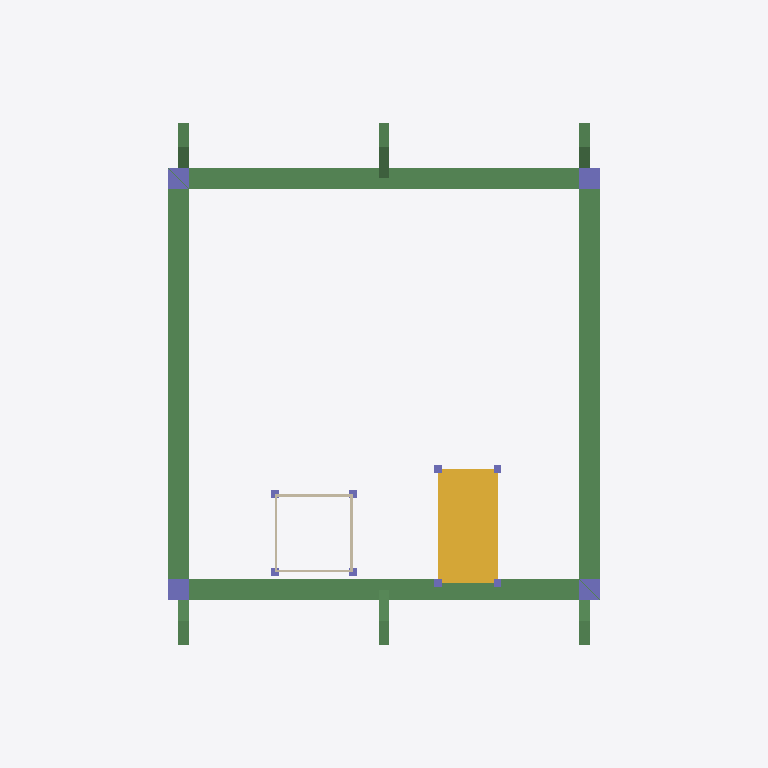
Plan cut of the same IFC building model at storey '+58.00' (level 58.00 m, cut at 59.40 m), seen from above with north up, elements coloured by IFC class: 12 columns (violet), 10 beams (green), 4 walls (beige), 1 stair (yellow). Cut surfaces are drawn darker.
Extent 24.8 m × 27.3 m × 78.7 m (x, y, z). Storeys (4): +0.00 at 0.00 m; +58.00 at 58.00 m; +61.50 at 61.50 m; +75.00 at 75.00 m. Elements (120): 50 IfcBeam, 24 IfcBuildingElementProxy, 13 IfcRoof, 12 IfcColumn, 12 IfcWallStandardCase, 5 IfcCurtainWall, 3 IfcSlab, 1 IfcStair.

HEADER;
FILE_DESCRIPTION(('ViewDefinition [CoordinationView_V2.0]'),'2;1');
FILE_NAME('0001','2023-04-12T13:16:09',(''),(''),'The EXPRESS Data Manager Version 5.02.0100.07 : ','20190108_1515(x64) - Exporter 19.2.1.1 - IU alte','');
FILE_SCHEMA(('IFC2X3'));
ENDSEC;
DATA;
#104=IFCPROJECT('2ExXy6ktPEpRvybkA_zF6B',#41,'0001',$,$,'Nombre de proyecto','Estado de proyecto',(#96),#91);
#25232=IFCSITE('2ExXy6ktPEpRvybkA_zF69',#41,'Teleferico_PCC',$,'',#25231,$,$,.ELEMENT.,(40,25,13,9643),(-3,-42,-20,-772056),0.0,$,$);
#114=IFCBUILDING('2ExXy6ktPEpRvybkA_zF6A',#41,'',$,$,#32,$,'',.ELEMENT.,$,$,#110);
#123=IFCBUILDINGSTOREY('2ExXy6ktPEpRvybk912mtU',#41,'+0.00',$,$,#121,$,'+0.00',.ELEMENT.,0.0);
#129=IFCBUILDINGSTOREY('2ExXy6ktPEpRvybk912VpX',#41,'+58.00',$,$,#128,$,'+58.00',.ELEMENT.,58.0);
#135=IFCBUILDINGSTOREY('2ExXy6ktPEpRvybk912mZq',#41,'+61.50',$,$,#134,$,'+61.50',.ELEMENT.,61.5);
#141=IFCBUILDINGSTOREY('2ExXy6ktPEpRvybk9124hE',#41,'+75.00',$,$,#140,$,'+75.00',.ELEMENT.,75.0);
#3603=IFCBEAM('1OG8zkLbn1eQEXj5pLE3o9',#41,'Hormigón-Viga rectangular:800 x 800 mm:218407',$,'Hormigón-Viga rectangular:800 x 800 mm:10326',#3581,#3601,'218407');
#3701=IFCBEAM('1OG8zkLbn1eQEXj5pLE3pE',#41,'Hormigón-Viga rectangular:800 x 800 mm:218464',$,'Hormigón-Viga rectangular:800 x 800 mm:10326',#3659,#3699,'218464');
#3567=IFCBEAM('1OG8zkLbn1eQEXj5pLE3ot',#41,'Hormigón-Viga rectangular:800 x 800 mm:218393',$,'Hormigón-Viga rectangular:800 x 800 mm:10326',#3533,#3565,'218393');
#3647=IFCBEAM('1OG8zkLbn1eQEXj5pLE3oM',#41,'Hormigón-Viga rectangular:800 x 800 mm:218424',$,'Hormigón-Viga rectangular:800 x 800 mm:10326',#3615,#3645,'218424');
#7087=IFCSTAIR('3ldmAjL1HCvPRnt2H2uIt5',#41,'Escalera ensamblada:Escalera:228241',$,'Escalera ensamblada:Acero y vidrio - C=17.5 H=28 cm:107023',#7086,$,'228241',.NOTDEFINED.);
#24751=IFCBEAM('3ldmAjL1HCvPRnt2H2uRSr',#41,'Hormigón-Viga rectangular:600 x 400 mm:254305',$,'Hormigón-Viga rectangular:600 x 400 mm:253823',#24683,#24749,'254305');
#25008=IFCBEAM('3ldmAjL1HCvPRnt2H2uRGO',#41,'Hormigón-Viga rectangular:600 x 400 mm:254540',$,'Hormigón-Viga rectangular:600 x 400 mm:253823',#24940,#25006,'254540');
#24838=IFCBEAM('3ldmAjL1HCvPRnt2H2uRHE',#41,'Hormigón-Viga rectangular:600 x 400 mm:254490',$,'Hormigón-Viga rectangular:600 x 400 mm:253823',#24770,#24836,'254490');
#24923=IFCBEAM('3ldmAjL1HCvPRnt2H2uRHy',#41,'Hormigón-Viga rectangular:600 x 400 mm:254504',$,'Hormigón-Viga rectangular:600 x 400 mm:253823',#24855,#24921,'254504');
#25093=IFCBEAM('3ldmAjL1HCvPRnt2H2uRGQ',#41,'Hormigón-Viga rectangular:600 x 400 mm:254542',$,'Hormigón-Viga rectangular:600 x 400 mm:253823',#25025,#25091,'254542');
#25180=IFCBEAM('3ldmAjL1HCvPRnt2H2uRG4',#41,'Hormigón-Viga rectangular:600 x 400 mm:254544',$,'Hormigón-Viga rectangular:600 x 400 mm:253823',#25110,#25178,'254544');
#3464=IFCCOLUMN('1OG8zkLbn1eQEXj5pLE3kk',#41,'Pilar rectangular:80 x 80 cm:217600',$,'80 x 80 cm',#3463,#3458,'217600');
#3503=IFCCOLUMN('1OG8zkLbn1eQEXj5pLE3q5',#41,'Pilar rectangular:80 x 80 cm:218283',$,'80 x 80 cm',#3502,#3497,'218283');
#3485=IFCCOLUMN('1OG8zkLbn1eQEXj5pLE3qt',#41,'Pilar rectangular:80 x 80 cm:218265',$,'80 x 80 cm',#3484,#3479,'218265');
#3521=IFCCOLUMN('1OG8zkLbn1eQEXj5pLE3qR',#41,'Pilar rectangular:80 x 80 cm:218293',$,'80 x 80 cm',#3520,#3515,'218293');
#6957=IFCWALLSTANDARDCASE('3ldmAjL1HCvPRnt2H2uIqC',#41,'Muro básico:Por defecto - 10 cm:228184',$,'Muro básico:Por defecto - 10 cm:16287',#6910,#6955,'228184');
#7017=IFCWALLSTANDARDCASE('3ldmAjL1HCvPRnt2H2uIqD',#41,'Muro básico:Por defecto - 10 cm:228185',$,'Muro básico:Por defecto - 10 cm:16287',#6970,#7015,'228185');
#6890=IFCWALLSTANDARDCASE('3ldmAjL1HCvPRnt2H2uIq3',#41,'Muro básico:Por defecto - 10 cm:228183',$,'Muro básico:Por defecto - 10 cm:16287',#6841,#6888,'228183');
#7075=IFCWALLSTANDARDCASE('3ldmAjL1HCvPRnt2H2uIqE',#41,'Muro básico:Por defecto - 10 cm:228186',$,'Muro básico:Por defecto - 10 cm:16287',#7030,#7073,'228186');
#21426=IFCCOLUMN('3ldmAjL1HCvPRnt2H2uVcG',#41,'Pilar rectangular:30 x 30 cm:241604',$,'30 x 30 cm',#21425,#21422,'241604');
#21462=IFCCOLUMN('3ldmAjL1HCvPRnt2H2uVcQ',#41,'Pilar rectangular:30 x 30 cm:241614',$,'30 x 30 cm',#21461,#21458,'241614');
#21390=IFCCOLUMN('3ldmAjL1HCvPRnt2H2uVdk',#41,'Pilar rectangular:30 x 30 cm:241594',$,'30 x 30 cm',#21389,#21386,'241594');
#21498=IFCCOLUMN('3ldmAjL1HCvPRnt2H2uVc8',#41,'Pilar rectangular:30 x 30 cm:241628',$,'30 x 30 cm',#21497,#21494,'241628');
#6829=IFCCOLUMN('3ldmAjL1HCvPRnt2H2uIrc',#41,'Pilar rectangular:30 x 30 cm:228146',$,'30 x 30 cm',#6828,#6823,'228146');
#6249=IFCCOLUMN('3ldmAjL1HCvPRnt2H2uIuk',#41,'Pilar rectangular:30 x 30 cm:227450',$,'30 x 30 cm',#6248,#6243,'227450');
#6636=IFCCOLUMN('3ldmAjL1HCvPRnt2H2uIro',#41,'Pilar rectangular:30 x 30 cm:228134',$,'30 x 30 cm',#6635,#6630,'228134');
#6443=IFCCOLUMN('3ldmAjL1HCvPRnt2H2uIr8',#41,'Pilar rectangular:30 x 30 cm:228124',$,'30 x 30 cm',#6442,#6437,'228124');
ENDSEC;